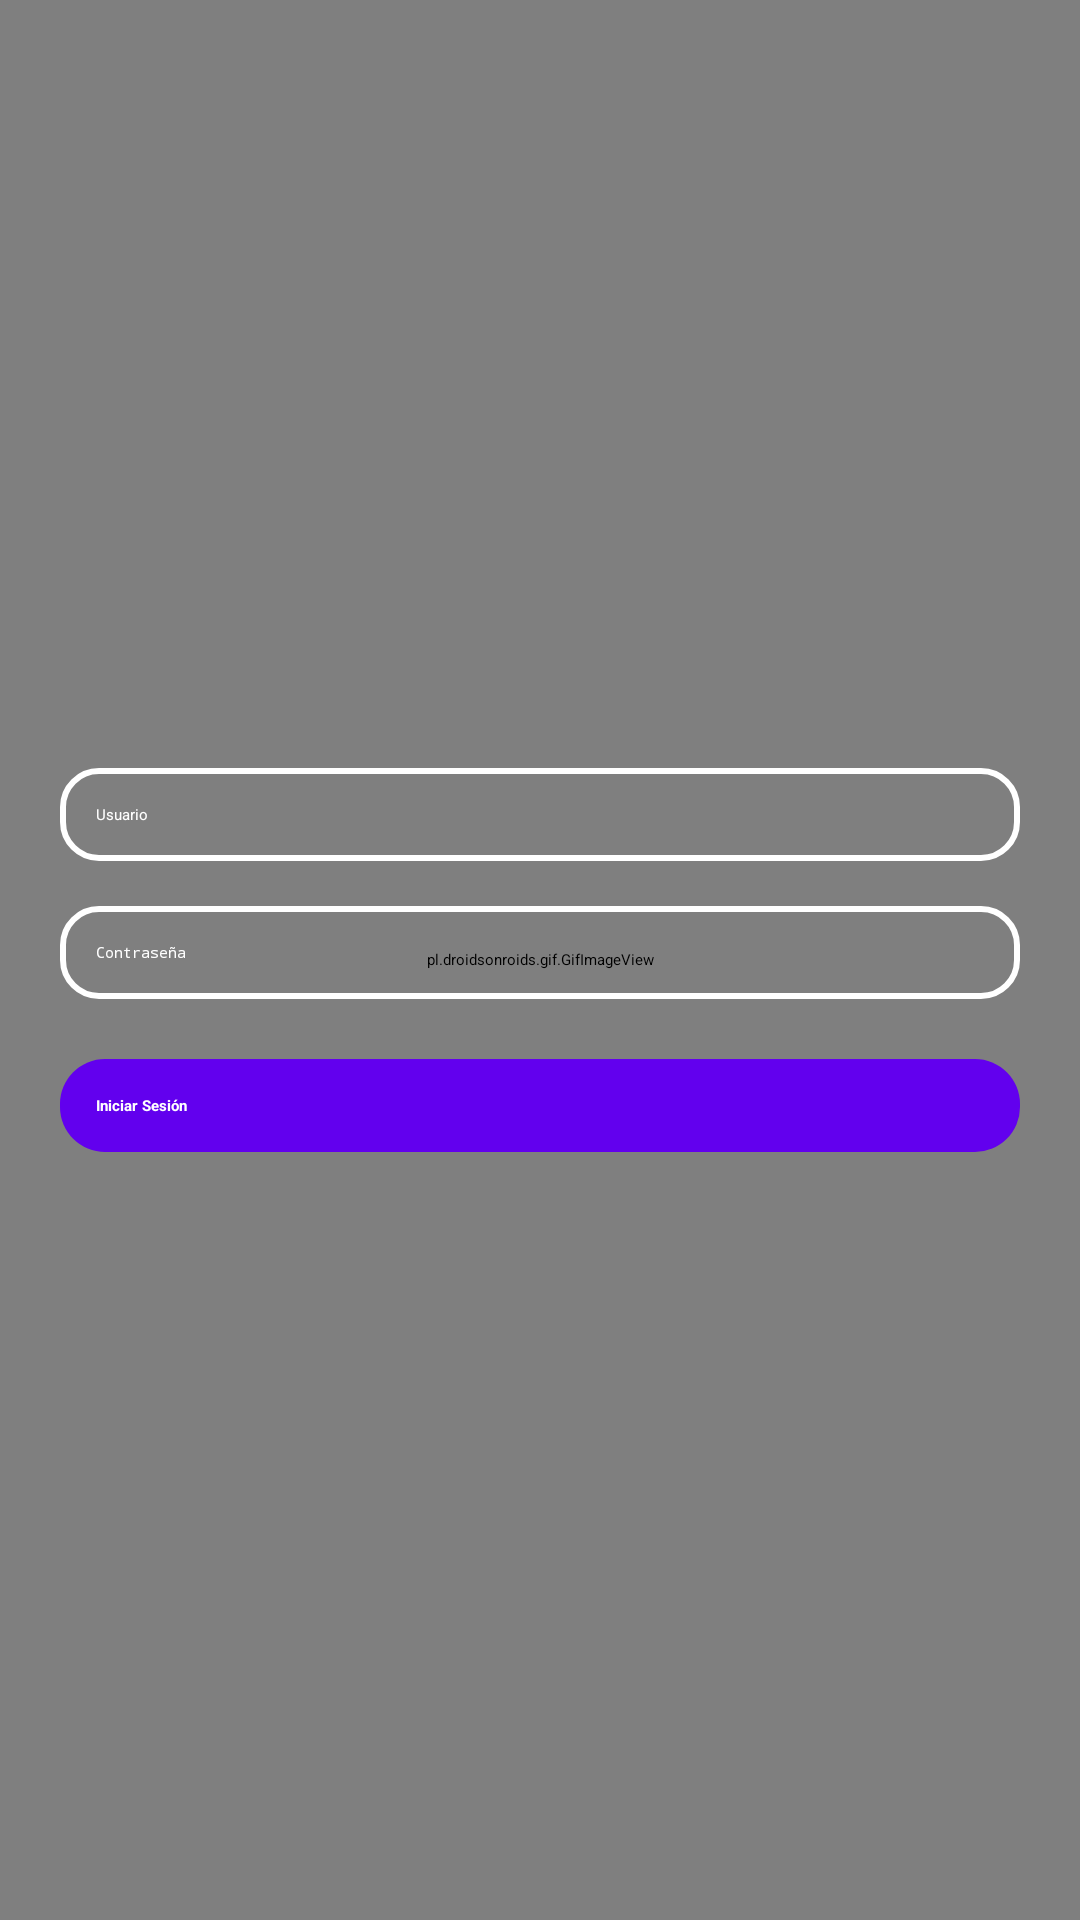

Layout XML and referenced resources for this Android screen:
<!-- AndroidManifest.xml: application theme Theme.CrudApp -->
<!-- res/layout/activity_login.xml -->
<?xml version="1.0" encoding="utf-8"?>
<RelativeLayout xmlns:android="http://schemas.android.com/apk/res/android"
    android:layout_width="match_parent"
    android:layout_height="match_parent">

    
    <pl.droidsonroids.gif.GifImageView
        android:id="@+id/fondoGif"
        android:layout_width="match_parent"
        android:layout_height="match_parent"
        android:scaleType="centerCrop"
        android:src="@drawable/fondo"
        android:adjustViewBounds="true"/>

    
    <LinearLayout
        android:layout_width="match_parent"
        android:layout_height="match_parent"
        android:orientation="vertical"
        android:gravity="center"
        android:padding="20dp"
        android:background="@android:color/transparent"
        android:layout_alignParentTop="true">

        <EditText
            android:id="@+id/editUsuario"
            android:layout_width="match_parent"
            android:layout_height="wrap_content"
            android:hint="Usuario"
            android:padding="12dp"
            android:background="@drawable/edit_text_background"
            android:textColorHint="#FFFFFF"
            android:textColor="#FFFFFF"
            android:layout_marginBottom="15dp"/>

        <EditText
            android:id="@+id/editContrasena"
            android:layout_width="match_parent"
            android:layout_height="wrap_content"
            android:hint="Contraseña"
            android:inputType="textPassword"
            android:padding="12dp"
            android:background="@drawable/edit_text_background"
            android:textColorHint="#FFFFFF"
            android:textColor="#FFFFFF"
            android:layout_marginBottom="20dp"/>

        <Button
            android:id="@+id/btnLogin"
            android:layout_width="match_parent"
            android:layout_height="wrap_content"
            android:text="Iniciar Sesión"
            android:textColor="#FFFFFF"
            android:background="@drawable/button_background"
            android:padding="12dp"
            android:textStyle="bold"/>
    </LinearLayout>
</RelativeLayout>
<!-- resources referenced by this layout -->
<resources>
  <!-- drawable button_background (drawable) -->
  <?xml version="1.0" encoding="utf-8"?>
  <shape xmlns:android="http://schemas.android.com/apk/res/android" android:shape="rectangle">
      <solid android:color="#6200EE"/> 
      <corners android:radius="15dp"/> 
      <padding android:left="10dp" android:right="10dp"/>
  </shape>
  <!-- drawable edit_text_background (drawable) -->
  <?xml version="1.0" encoding="utf-8"?>
  <shape xmlns:android="http://schemas.android.com/apk/res/android" android:shape="rectangle">
      <solid android:color="@android:color/transparent"/>
      <stroke android:width="2dp" android:color="#FFFFFF"/>
      <corners android:radius="12dp"/>
      <padding android:left="10dp" android:right="10dp"/>
  </shape>
</resources>
